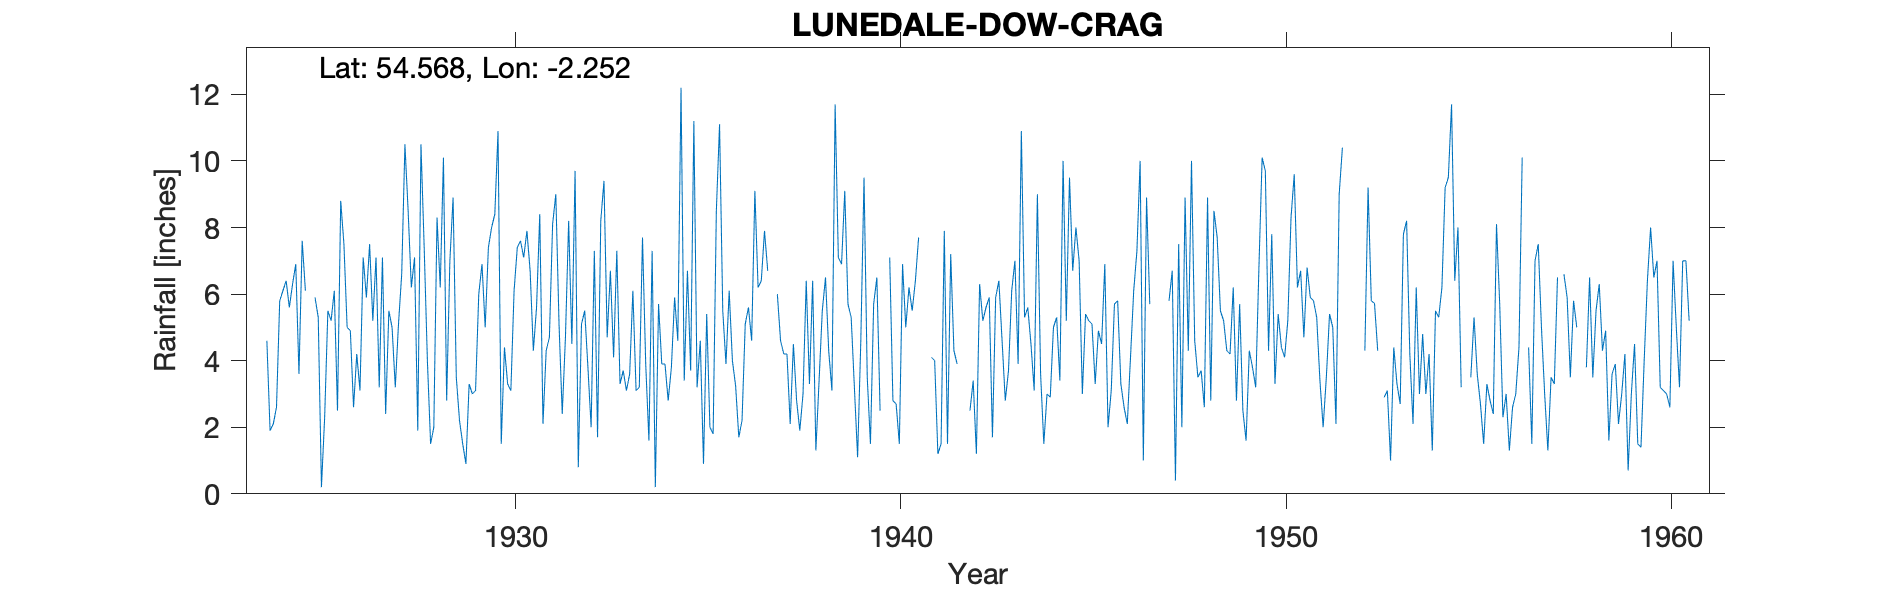

The table this chart was drawn from, first rows:
LUNEDALE - DOW CRAG, , , , , , , , , , , , , , , , , , , , , , , 
Grid ref, NY838192, Long, -2.252, Lat, 54.57, Elevation, 1720, ft, , , , , , , , , , , , , , , 
Station no, 3495, , , , , , , , , , , , , , , , , , , , , , 
, 1924, 1925, 1926, 1927, 1928, 1929, 1930, 1931, 1932, 1933, 1934, 1935, 1936, 1937, 1938, 1939, 1940, 1941, 1942, 1943, 1944, 1945, 1946
January, 4.60, 6.10, 7.50, 7.10, 10.50, 2.20, 10.90, 5.60, 9.70, 4.10, 7.30, 3.70, 6.10, 6.70, 6.40, 9.10, , , , 6.40, 9.00, 8.00, 5.70
February, 1.90, -999, 5.00, 2.40, 7.40, 1.50, 1.50, 8.40, 0.80, 7.30, 0.20, 11.20, 4.00, , 3.30, 5.70, , , , 4.60, 3.60, 7.00, 5.80
March, 2.10, -999, 4.90, 5.50, 4.00, 0.90, 4.40, 2.10, 5.10, 3.30, 5.70, 3.20, 3.25, , 6.40, 5.30, 7.10, , , 2.80, 1.50, 3.00, 3.30
April, 2.60, 5.90, 2.60, 5.00, 1.50, 3.30, 3.30, 4.30, 5.50, 3.70, 3.90, 4.60, 1.70, 6.00, 1.30, 3.20, 2.80, 4.10, 2.50, 3.70, 3.00, 5.40, 2.60
May, 5.80, 5.30, 4.20, 3.20, 2.00, 3.00, 3.10, 4.70, 3.80, 3.10, 3.90, 0.90, 2.20, 4.60, 3.40, 1.10, 2.70, 4.00, 3.40, 6.10, 2.90, 5.20, 2.10
June, 6.10, 0.20, 3.10, 5.10, 8.30, 3.10, 6.10, 8.10, 2.00, 3.60, 2.80, 5.40, 5.10, 4.20, 5.50, 4.60, 1.50, 1.20, 1.20, 7.00, 5.00, 5.10, 4.10
July, 6.40, 2.30, 7.10, 6.60, 6.20, 6.00, 7.40, 9.00, 7.30, 6.10, 3.80, 2.00, 5.60, 4.20, 6.50, 9.50, 6.90, 1.50, 6.30, 3.90, 5.30, 3.30, 6.10
August, 5.60, 5.50, 5.90, 10.50, 10.10, 6.90, 7.60, 5.10, 1.70, 3.10, 5.90, 1.80, 4.60, 2.10, 4.30, 3.50, 5.00, 7.90, 5.20, 10.90, 3.40, 4.90, 7.30
September, 6.30, 5.20, 7.50, 8.50, 2.80, 5.00, 7.10, 2.40, 8.20, 3.20, 4.60, 8.50, 9.10, 4.50, 3.10, 1.50, 6.20, 1.50, 5.60, 5.30, 10.00, 4.50, 10.00
October, 6.90, 6.10, 5.20, 6.20, 7.00, 7.40, 7.90, 4.70, 9.40, 7.70, 12.20, 11.10, 6.20, 2.80, 11.70, 5.70, 5.50, 7.20, 5.90, 5.60, 5.20, 6.90, 1.00
November, 3.60, 2.50, 7.10, 7.10, 8.90, 8.00, 6.70, 8.20, 4.70, 3.90, 3.40, 5.50, 6.40, 1.90, 7.10, 6.50, 6.40, 4.30, 1.70, 4.50, 9.50, 2.00, 8.90
December, 7.60, 8.80, 3.20, 1.90, 3.50, 8.40, 4.30, 4.50, 6.70, 1.60, 6.70, 3.90, 7.90, 3.00, 6.90, 2.50, 7.70, 3.90, 5.90, 3.10, 6.70, 3.10, 5.70
Total, 59.50, 61.50, 63.30, 69.10, 72.20, 55.70, 70.30, 67.10, 64.90, 50.70, 60.40, 61.80, 62.15, , 65.90, 58.20, , , , 63.90, 65.10, 58.40, 62.60
TYRain_1920-1930_24_pt1/054, , , , , , , , , , , , , , , , , , , , , , , 
TYRain_1931-1940_20_pt1/082, , , , , , , , , , , , , , , , , , , , , , , 
TYRain_1941-1950_22_pt1/263, , , , , , , , , , , , , , , , , , , , , , , 
TYRain_1951-1960_22_pt1/086, , , , , , , , , , , , , , , , , , , , , , , 
# Readings which are identified as appor…, , , , , , , , , , , , , , , , , , , , , , , 
# - February and March 1925, combined va…, , , , , , , , , , , , , , , , , , , , , , , 
# - March-May 1947, , , , , , , , , , , , , , , , , , , , , , , 
# - February and March 1955, , , , , , , , , , , , , , , , , , , , , , , 
# - February and March 1958, , , , , , , , , , , , , , , , , , , , , , , 
#, , , , , , , , , , , , , , , , , , , , , , , 
# Readings which are identified as estim…, , , , , , , , , , , , , , , , , , , , , , , 
# - February and March 1937, , , , , , , , , , , , , , , , , , , , , , , 
# - January and February 1940, , , , , , , , , , , , , , , , , , , , , , , 
# - January-March 1941, , , , , , , , , , , , , , , , , , , , , , , 
# - January-March 1942, , , , , , , , , , , , , , , , , , , , , , , 
# - January-February 1947, , , , , , , , , , , , , , , , , , , , , , , 
# - January-March, May and June, Decembe…, , , , , , , , , , , , , , , , , , , , , , , 
# - September 1956, , , , , , , , , , , , , , , , , , , , , , , 
# - August 1957, , , , , , , , , , , , , , , , , , , , , , , 
#, , , , , , , , , , , , , , , , , , , , , , , 
# The station continued until 1969 accor…, , , , , , , , , , , , , , , , , , , , , , , 
